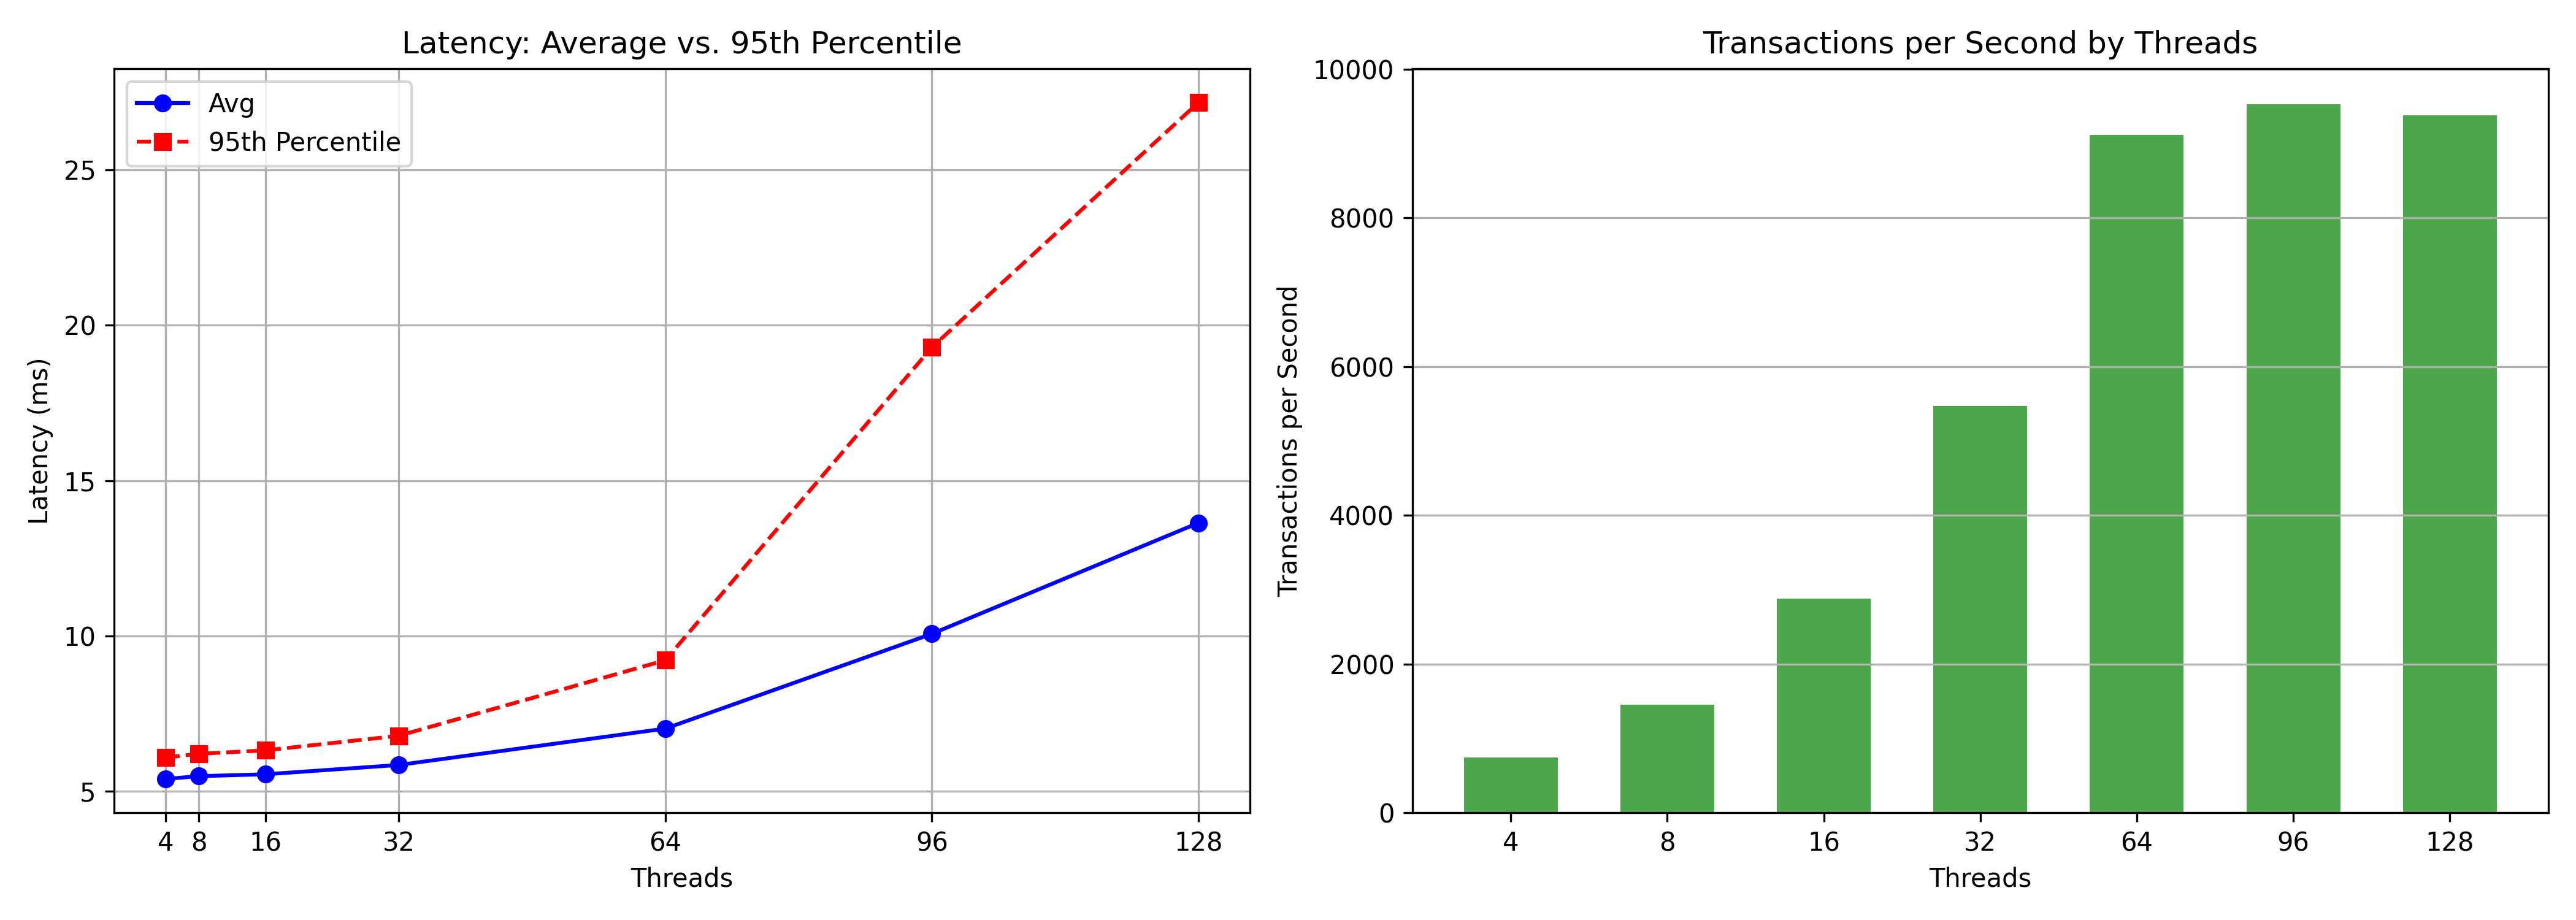

Values plotted in this chart, from the file beside it:
Threads, Avg, 95th, Transactions
4, 5.40, 6.09, 741.3
8, 5.49, 6.21, 1456
16, 5.55, 6.32, 2882
32, 5.85, 6.79, 5471
64, 7.02, 9.22, 9113
96, 10.07, 19.29, 9531
128, 13.64, 27.17, 9384
